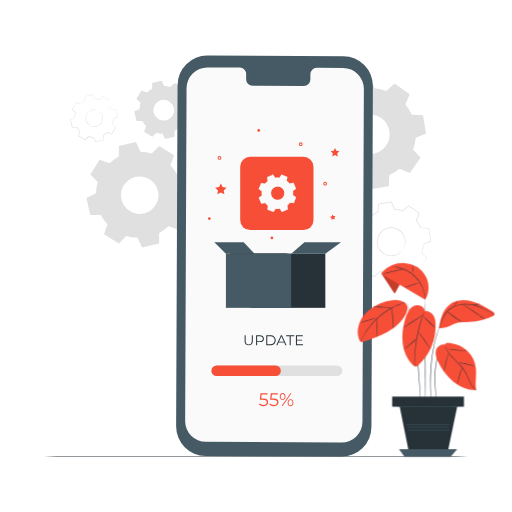
t = 0.00 s
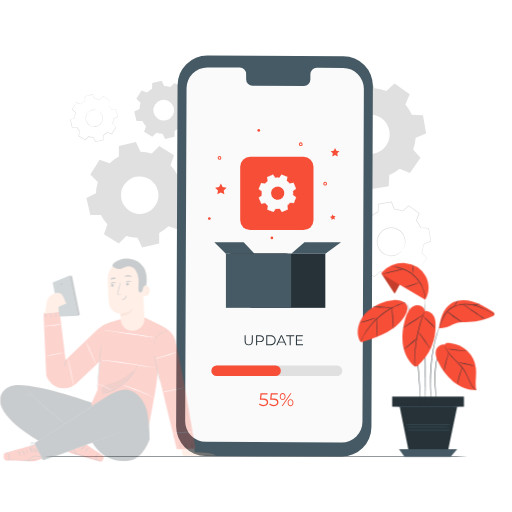
t = 0.35 s
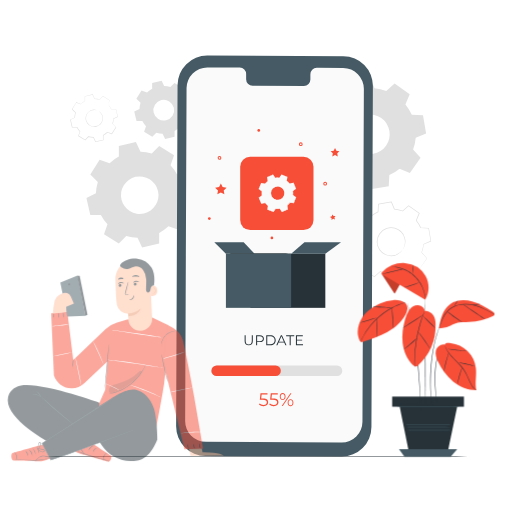
t = 0.70 s
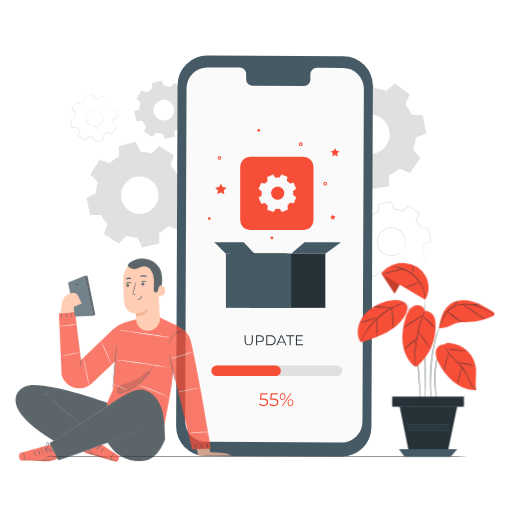
t = 1.05 s
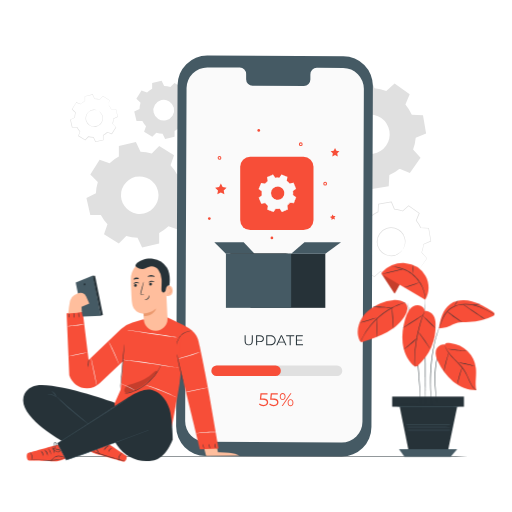
t = 1.40 s

The animated SVG that drew these frames (rendered in a browser with its animation timeline set to each time). Animation: 1 CSS @keyframes rule; one cycle of 1.40 s.

<svg class="animated" id="freepik_stories-app-installation" xmlns="http://www.w3.org/2000/svg" viewBox="0 0 500 500" version="1.1" xmlns:xlink="http://www.w3.org/1999/xlink" xmlns:svgjs="http://svgjs.com/svgjs"><style>svg#freepik_stories-app-installation:not(.animated) .animable {opacity: 0;}svg#freepik_stories-app-installation.animated #freepik--Character--inject-214 {animation: 1.4s 1 forwards linear slideLeft;animation-delay: 0s;}            @keyframes slideLeft {                0% {                    opacity: 0;                    transform: translateX(-30px);                }                100% {                    opacity: 1;                    transform: translateX(0);                }            }        </style><g id="freepik--background-complete--inject-214" class="animable" style="transform-origin: 244.755px 175.245px;"><path d="M402.47,259.82a31.2,31.2,0,0,1-7.05,4.44L395,272l-12.59,2.16-3-7.14a31.69,31.69,0,0,1-8.13-1.84l-5.74,5.16-10.43-7.38,3-7.14a30.85,30.85,0,0,1-4.44-7l-7.72-.41-2.15-12.59,7.13-3a31.3,31.3,0,0,1,1.85-8.13l-5.17-5.74L355,208.48l7.13,3a31.07,31.07,0,0,1,7.05-4.44l.41-7.72,12.6-2.15,2.95,7.13a31.3,31.3,0,0,1,8.13,1.85l5.74-5.17,10.44,7.39-3,7.13a31.42,31.42,0,0,1,4.44,7l7.71.41,2.16,12.6-7.14,2.95a31.69,31.69,0,0,1-1.84,8.13l5.16,5.74-7.38,10.43-7.14-2.95ZM393.16,244a13.71,13.71,0,1,0-19.11,3.27A13.7,13.7,0,0,0,393.16,244Z" style="fill: none; transform-origin: 382.28px 235.665px;" id="elxsmuecy8mse" class="animable"></path><path d="M393.16,244a10.16,10.16,0,0,1-2.18,2.6,13.82,13.82,0,0,1-14.86,2.23,14.08,14.08,0,0,1-5.7-4.73,14.13,14.13,0,0,1-2.53-7.77,14,14,0,0,1,9.63-13.61,14,14,0,0,1,8.17-.2,13.94,13.94,0,0,1,9.62,9.37,13.74,13.74,0,0,1-.42,9.19,10.36,10.36,0,0,1-1.73,2.92,31.35,31.35,0,0,0,1.45-3,13.7,13.7,0,0,0,.16-8.91,13.24,13.24,0,0,0-3.19-5.28,13.42,13.42,0,0,0-6.08-3.56,13.37,13.37,0,0,0-7.74.23,13.3,13.3,0,0,0-9.1,12.86,12.62,12.62,0,0,0,.66,3.94,12.41,12.41,0,0,0,1.7,3.44,13.51,13.51,0,0,0,5.37,4.55,13.37,13.37,0,0,0,6.05,1.25,13.66,13.66,0,0,0,8.34-3.12A33.2,33.2,0,0,0,393.16,244Z" style="fill: rgb(224, 224, 224); transform-origin: 381.896px 236.035px;" id="elbhyemkqjp4d" class="animable"></path><path d="M402.47,259.82a2.45,2.45,0,0,1,.46.16l1.36.53,5.37,2.15-.15,0,7.32-10.47v.25l-5.18-5.73-.1-.1.05-.13a31,31,0,0,0,1.8-8.07l0-.16.14-.06,7.13-3-.17.31c-.69-4-1.42-8.18-2.18-12.59l.29.25-7.72-.39h-.2l-.08-.18a31.18,31.18,0,0,0-4.4-7l-.13-.16.08-.19c.91-2.21,1.92-4.65,2.94-7.14l.12.42-10.44-7.37.46,0-5.74,5.16-.17.15-.21-.07a31.12,31.12,0,0,0-8-1.82l-.23,0-.09-.21c-.92-2.24-1.93-4.67-3-7.14l.43.24-12.6,2.16.32-.37c-.13,2.44-.27,5.07-.41,7.72v.24l-.21.09a31.15,31.15,0,0,0-7,4.38h0l-.4.06h-.05l-.06,0-.11,0-.22-.09-.45-.19-.9-.37-1.79-.74-3.55-1.48.47-.14-7.39,10.44,0-.49,5.16,5.75.16.17-.08.22a31.38,31.38,0,0,0-1.83,8l0,.23-.21.09-7.14,3,.23-.41q1.1,6.45,2.14,12.6L346,248l7.72.42h.21l.09.2a30.59,30.59,0,0,0,4.38,7l.13.16-.08.19c-1,2.44-2,4.81-3,7.12l-.11-.39,10.42,7.41-.38,0,5.76-5.15.12-.12.16.06a30.87,30.87,0,0,0,8.05,1.85l.16,0,.06.14c1.07,2.6,2,4.94,2.93,7.15l-.25-.14,12.6-2.1-.14.16c.18-3.08.33-5.6.46-7.71v-.08l.07,0a32.19,32.19,0,0,0,5.44-3.1l1.25-.92a3,3,0,0,1,.41-.3,2.52,2.52,0,0,1-.37.35c-.26.22-.66.56-1.22,1a30.1,30.1,0,0,1-5.4,3.23l.07-.11c-.1,2.11-.22,4.64-.36,7.72v.14l-.14,0-12.58,2.21-.19,0-.07-.17c-.92-2.21-1.89-4.54-3-7.13l.22.16a31.37,31.37,0,0,1-8.2-1.84l.28-.05-5.73,5.18-.18.16-.19-.14L355,263.19l-.21-.15.1-.24c.95-2.32,1.93-4.69,2.94-7.14l.06.35a31.49,31.49,0,0,1-4.5-7.12l.3.2-7.72-.4h-.28l-.05-.29q-1.07-6.13-2.17-12.59l-.05-.3.27-.11,7.14-3-.23.32a31.14,31.14,0,0,1,1.86-8.23l.07.39-5.17-5.74-.2-.23.18-.25,7.38-10.44.18-.26.29.12,3.55,1.48,1.79.74.9.37.45.19.22.09.12.05.05,0h.05l-.4.06h0a31.89,31.89,0,0,1,7.14-4.49l-.23.34c.14-2.65.28-5.28.41-7.72l0-.31.31,0,12.6-2.16.3-.05.12.29c1,2.46,2,4.9,2.95,7.14l-.32-.23a32.08,32.08,0,0,1,8.22,1.86l-.38.08,5.75-5.16.22-.19.24.17L409.66,208l.23.16-.11.26-3,7.13-.05-.35a31.64,31.64,0,0,1,4.47,7.14l-.27-.19,7.71.42.25,0,0,.24c.75,4.42,1.46,8.63,2.13,12.6l0,.22-.2.09-7.15,2.93.16-.21a32.12,32.12,0,0,1-1.88,8.18l-.05-.23,5.14,5.76.11.12-.1.13-7.44,10.39-.06.08-.09,0-5.27-2.25-1.35-.6Z" style="fill: rgb(224, 224, 224); transform-origin: 382.22px 235.53px;" id="eliiqblu456f" class="animable"></path><path d="M390.2,164.69a44,44,0,0,1-10,6.28l-.58,10.91-17.81,3.05-4.18-10.1a44.45,44.45,0,0,1-11.49-2.6l-8.12,7.3L323.3,169.09,327.48,159a44,44,0,0,1-6.27-10l-10.91-.58-3.05-17.81,10.09-4.17A44.54,44.54,0,0,1,320,115l-7.3-8.11L323.09,92.1l10.08,4.18a44.76,44.76,0,0,1,10-6.27l.58-10.91,17.82-3,4.17,10.1a44,44,0,0,1,11.49,2.6l8.12-7.3,14.75,10.44L395.89,102a44.28,44.28,0,0,1,6.28,10l10.91.58,3.05,17.81L406,134.51a44.36,44.36,0,0,1-2.6,11.49l7.3,8.12-10.44,14.75-10.09-4.18ZM377,142.36A19.39,19.39,0,1,0,350,147,19.4,19.4,0,0,0,377,142.36Z" style="fill: rgb(224, 224, 224); fill-rule: evenodd; transform-origin: 361.69px 130.515px;" id="elpbc17bcweim" class="animable"></path><path d="M166.5,161.41a41.91,41.91,0,0,1,6.46,9.07l10.32,0,3.84,16.65-9.3,4.48a41.52,41.52,0,0,1-1.84,11l7.33,7.27-9.06,14.48-9.74-3.4a41.67,41.67,0,0,1-9.07,6.46l0,10.33-16.64,3.83-4.49-9.3a41.59,41.59,0,0,1-11-1.84l-7.27,7.33-14.48-9.06,3.4-9.74a41.67,41.67,0,0,1-6.46-9.07l-10.32,0L84.4,193.24l9.3-4.49a42,42,0,0,1,1.84-11l-7.33-7.27L97.27,156l9.74,3.4a41.67,41.67,0,0,1,9.07-6.46l0-10.32,16.65-3.84,4.48,9.3a41.93,41.93,0,0,1,11,1.84l7.27-7.32,14.48,9-3.4,9.74ZM146.13,175A18.32,18.32,0,1,0,152,200.29,18.32,18.32,0,0,0,146.13,175Z" style="fill: rgb(224, 224, 224); fill-rule: evenodd; transform-origin: 135.76px 190.18px;" id="elxnclu1fjucj" class="animable"></path><path d="M176.56,91.41a23.54,23.54,0,0,1,3.57,5l5.72,0,2.12,9.22-5.15,2.48a23.16,23.16,0,0,1-1,6.08l4.05,4-5,8-5.39-1.88a23,23,0,0,1-5,3.57l0,5.72-9.22,2.12-2.48-5.14a23.53,23.53,0,0,1-6.08-1l-4,4.05-8-5,1.89-5.4a23.1,23.1,0,0,1-3.58-5l-5.71,0L131.1,109l5.15-2.48a23.11,23.11,0,0,1,1-6.08l-4.06-4,5-8,5.39,1.88a23.59,23.59,0,0,1,5-3.58l0-5.71,9.22-2.13L160.32,84a23.18,23.18,0,0,1,6.08,1l4-4.06,8,5-1.88,5.39ZM165.28,99a10.14,10.14,0,1,0,3.22,14A10.14,10.14,0,0,0,165.28,99Z" style="fill: rgb(224, 224, 224); fill-rule: evenodd; transform-origin: 159.535px 107.31px;" id="el82k7sr7wtzd" class="animable"></path><path d="M105.52,102.33a18.78,18.78,0,0,1,2.9,4.07l4.63,0,1.72,7.47-4.17,2a18.63,18.63,0,0,1-.82,4.93l3.28,3.26L109,130.54,104.63,129a19.13,19.13,0,0,1-4.07,2.9l0,4.63-7.47,1.72-2-4.17a19.06,19.06,0,0,1-4.93-.83l-3.26,3.29-6.49-4.06,1.52-4.37a19.08,19.08,0,0,1-2.89-4.07H70.41l-1.72-7.46,4.17-2a19,19,0,0,1,.83-4.93l-3.29-3.26,4.07-6.5,4.37,1.53a18.48,18.48,0,0,1,4.06-2.9V93.91l7.46-1.72,2,4.17a19,19,0,0,1,4.93.82l3.26-3.28,6.5,4.06-1.53,4.37Zm-9.13,6.11A8.22,8.22,0,1,0,99,119.77,8.23,8.23,0,0,0,96.39,108.44Z" style="fill: none; transform-origin: 91.73px 115.22px;" id="elngvsoekper8" class="animable"></path><path d="M96.39,108.44a3.12,3.12,0,0,1,.46.26,6.42,6.42,0,0,1,1.17,1,8.08,8.08,0,0,1,2.37,5,8.38,8.38,0,0,1-.51,3.85,8.47,8.47,0,0,1-2.64,3.58,8,8,0,0,1-2.11,1.21,7.89,7.89,0,0,1-2.47.58,8.54,8.54,0,0,1-5.13-1.26,8.42,8.42,0,0,1-3.37-4.06,8.28,8.28,0,0,1-.57-2.47,8.19,8.19,0,0,1,.17-2.43,8.4,8.4,0,0,1,2.07-3.94,8.3,8.3,0,0,1,8.75-2.2,6.64,6.64,0,0,1,1.37.64,2.73,2.73,0,0,1,.44.3c0,.06-.64-.36-1.87-.75a8.23,8.23,0,0,0-5.33.21,8.06,8.06,0,0,0-5,5.84,7.61,7.61,0,0,0-.14,2.29,7.75,7.75,0,0,0,.55,2.33,7.94,7.94,0,0,0,3.17,3.8,8.08,8.08,0,0,0,4.81,1.19,7.61,7.61,0,0,0,2.33-.53,7.34,7.34,0,0,0,2-1.13,8,8,0,0,0,3.08-7,8.17,8.17,0,0,0-2.14-4.88C97,108.85,96.35,108.49,96.39,108.44Z" style="fill: rgb(224, 224, 224); transform-origin: 91.9989px 115.53px;" id="el9y8q80w7j9f" class="animable"></path><path d="M105.52,102.33s0-.09.08-.28l.27-.83,1.1-3.29,0,.1-6.52-4,.17,0-3.25,3.3-.06.07-.09,0a18.81,18.81,0,0,0-4.89-.8h-.1l-.05-.1-2-4.16.2.1-7.46,1.74.16-.2c0,1.43,0,3,0,4.63v.13l-.11.06a18.87,18.87,0,0,0-4,2.87l-.1.1-.13,0-4.37-1.52.27-.09-4,6.5,0-.3,3.29,3.25.11.11,0,.14a18.37,18.37,0,0,0-.81,4.86v.16l-.14.06-4.17,2,.14-.29c.55,2.36,1.13,4.9,1.73,7.47l-.26-.2,4.63,0h.16l.08.14a18.13,18.13,0,0,0,2.85,4h0c0,.11,0-.27.06.26h0v.06l0,.06,0,.14-.09.28-.19.55-.39,1.09c-.25.73-.51,1.46-.76,2.18l-.11-.3,6.5,4.06-.32,0c1.1-1.11,2.19-2.2,3.26-3.29l.11-.11.15.05a18.45,18.45,0,0,0,4.86.81h.15l.07.14,2,4.17-.28-.13,7.46-1.72-.18.24c0-1.57,0-3.12,0-4.63v-.15l.12-.06a18.91,18.91,0,0,0,4-2.86l.1-.09.12.05,4.37,1.53-.25.09,4.07-6.49,0,.25-3.27-3.27-.09-.08,0-.11a18.91,18.91,0,0,0,.83-4.88v-.1l.1,0,4.18-2-.09.17c-.65-2.89-1.21-5.36-1.68-7.47l.11.09-4.63,0h0l0,0a19.87,19.87,0,0,0-2-3.15l-.6-.72-.19-.24a1.63,1.63,0,0,1,.23.21c.14.15.35.38.62.7a17.22,17.22,0,0,1,2.12,3.12l-.07,0,4.63,0h.09l0,.1c.5,2.1,1.08,4.57,1.76,7.45l0,.12-.11.06-4.16,2,.09-.14a19.21,19.21,0,0,1-.81,5l0-.19,3.29,3.26.12.11-.09.13-4,6.51-.09.15-.16-.06-4.37-1.52.22,0a18.9,18.9,0,0,1-4.11,2.94l.12-.21c0,1.52,0,3.06,0,4.64v.19l-.19,0-7.46,1.73-.19,0-.09-.17c-.66-1.38-1.33-2.76-2-4.17l.22.14a19.09,19.09,0,0,1-5-.83l.26-.07-3.26,3.29-.15.15-.17-.11-6.5-4.06-.18-.11.07-.2c.25-.72.51-1.45.76-2.18l.38-1.1.2-.54.09-.28.05-.14,0-.07,0,0v0h0c.11.53,0,.14,0,.26h0a18.86,18.86,0,0,1-2.93-4.12l.23.14H70.21l0-.2c-.59-2.57-1.17-5.1-1.72-7.47l0-.19.18-.09,4.18-2-.15.22a19.22,19.22,0,0,1,.84-5l.06.25c-1.13-1.14-2.26-2.25-3.28-3.27l-.13-.14.1-.16,4.07-6.49.1-.16.17.06,4.37,1.54-.23,0a19.33,19.33,0,0,1,4.12-2.92l-.11.19c0-1.62,0-3.2,0-4.63v-.16l.16,0L90.31,92l.15,0,.06.14c.7,1.46,1.38,2.87,2,4.18l-.15-.1a18.92,18.92,0,0,1,5,.85l-.16,0,3.28-3.27.07-.08.09.06,6.47,4.1.06,0,0,.06c-.51,1.39-.9,2.47-1.18,3.22l-.31.84A1.54,1.54,0,0,1,105.52,102.33Z" style="fill: rgb(224, 224, 224); transform-origin: 91.81px 115.39px;" id="elhxk05gpcui5" class="animable"></path></g><g id="freepik--Device--inject-214" class="animable" style="transform-origin: 268.07px 250.08px;"><path d="M333.66,445.87l-132.87-.61A28.94,28.94,0,0,1,172,416.19l1.4-333.08a28.94,28.94,0,0,1,29.08-28.82l132.86.61A28.94,28.94,0,0,1,364.14,84l-1.41,333.09A28.93,28.93,0,0,1,333.66,445.87Z" style="fill: rgb(69, 90, 100); transform-origin: 268.07px 250.08px;" id="el92lwb2s2ez" class="animable"></path><path d="M335.14,66.39l-25.76-.11a6.39,6.39,0,0,0-6.28,6.51l0,4.67A6.39,6.39,0,0,1,296.8,84l-50.21-.23a6.41,6.41,0,0,1-6.23-6.57l0-4.67a6.41,6.41,0,0,0-6.23-6.57l-9.06,0-22.54-.11A20.28,20.28,0,0,0,182.18,86l-1.37,325.11A20.26,20.26,0,0,0,201,431.44l132.6.61a20.26,20.26,0,0,0,20.36-20.18l1.38-325.12A20.29,20.29,0,0,0,335.14,66.39Z" style="fill: rgb(250, 250, 250); transform-origin: 268.075px 248.95px;" id="elxeygk7e4ai" class="animable"></path><rect x="234.57" y="153.15" width="71.57" height="71.57" rx="9.76" style="fill: rgb(247, 78, 56); transform-origin: 270.355px 188.935px;" id="elwwwmgspmuz" class="animable"></rect><polygon points="215.68 179.18 217.41 182.68 221.27 183.24 218.47 185.96 219.13 189.8 215.68 187.99 212.23 189.8 212.89 185.96 210.1 183.24 213.96 182.68 215.68 179.18" style="fill: rgb(247, 78, 56); transform-origin: 215.685px 184.49px;" id="eljajdxrszqme" class="animable"></polygon><polygon points="327.18 144.53 328.51 147.23 331.5 147.67 329.34 149.77 329.85 152.74 327.18 151.34 324.51 152.74 325.02 149.77 322.86 147.67 325.85 147.23 327.18 144.53" style="fill: rgb(247, 78, 56); transform-origin: 327.18px 148.635px;" id="el96lho469trc" class="animable"></polygon><polygon points="324.56 209.38 325.71 210.95 327.66 210.89 326.53 212.47 327.19 214.31 325.33 213.72 323.79 214.91 323.78 212.96 322.17 211.87 324.02 211.25 324.56 209.38" style="fill: rgb(247, 78, 56); transform-origin: 324.915px 212.145px;" id="eltunh2kn8fah" class="animable"></polygon><path d="M214.36,156a1.83,1.83,0,1,1,1.82-1.82A1.83,1.83,0,0,1,214.36,156Zm0-2.65a.83.83,0,1,0,.82.83A.83.83,0,0,0,214.36,153.32Z" style="fill: rgb(247, 78, 56); transform-origin: 214.35px 154.17px;" id="eli53pvidimai" class="animable"></path><path d="M317.54,181.2a1.83,1.83,0,1,1,1.82-1.82A1.83,1.83,0,0,1,317.54,181.2Zm0-2.65a.83.83,0,1,0,.82.83A.83.83,0,0,0,317.54,178.55Z" style="fill: rgb(247, 78, 56); transform-origin: 317.53px 179.37px;" id="eliaedkhpzlg" class="animable"></path><path d="M293.72,142.68a1.83,1.83,0,1,1,1.83-1.82A1.82,1.82,0,0,1,293.72,142.68Zm0-2.65a.83.83,0,1,0,.83.83A.83.83,0,0,0,293.72,140Z" style="fill: rgb(247, 78, 56); transform-origin: 293.72px 140.85px;" id="el85h8fk7ftqm" class="animable"></path><circle cx="204.43" cy="213.47" r="1.33" style="fill: rgb(247, 78, 56); transform-origin: 204.43px 213.47px;" id="elb34mlxc1du8" class="animable"></circle><path d="M266.87,232.39a1.33,1.33,0,1,1-1.33-1.33A1.32,1.32,0,0,1,266.87,232.39Z" style="fill: rgb(247, 78, 56); transform-origin: 265.54px 232.39px;" id="elpbdaq6666x" class="animable"></path><circle cx="252.69" cy="127.41" r="1.33" style="fill: rgb(247, 78, 56); transform-origin: 252.69px 127.41px;" id="elxk6zo1e0r1" class="animable"></circle><path d="M238.89,333v-5.62h1v5.58c0,2.32,1.09,3.39,3,3.39s3-1.07,3-3.39v-5.58h1V333c0,2.82-1.51,4.27-4,4.27S238.89,335.8,238.89,333Z" style="fill: rgb(38, 50, 56); transform-origin: 242.89px 332.325px;" id="elac8bikehtr" class="animable"></path><path d="M257.74,330.73c0,2.08-1.51,3.34-4,3.34H251.1v3.1h-1v-9.81h3.67C256.23,327.36,257.74,328.63,257.74,330.73Zm-1,0c0-1.57-1-2.47-3-2.47H251.1v4.9h2.61C255.67,333.16,256.71,332.27,256.71,330.73Z" style="fill: rgb(38, 50, 56); transform-origin: 253.92px 332.265px;" id="el8ow7vzig19" class="animable"></path><path d="M260,327.36h4c3.14,0,5.25,2,5.25,4.91s-2.11,4.9-5.25,4.9h-4Zm3.94,8.91c2.6,0,4.28-1.65,4.28-4a3.93,3.93,0,0,0-4.28-4H261v8Z" style="fill: rgb(38, 50, 56); transform-origin: 264.625px 332.265px;" id="elr8edtins80e" class="animable"></path><path d="M277.55,334.55h-5.46l-1.18,2.62h-1.08l4.49-9.81h1l4.48,9.81h-1.09Zm-.38-.84-2.35-5.27-2.35,5.27Z" style="fill: rgb(38, 50, 56); transform-origin: 274.815px 332.265px;" id="elyeffnip416" class="animable"></path><path d="M282.86,328.26h-3.45v-.9h7.93v.9h-3.45v8.91h-1Z" style="fill: rgb(38, 50, 56); transform-origin: 283.375px 332.265px;" id="elcant4le09q6" class="animable"></path><path d="M295.92,336.27v.9H289v-9.81h6.72v.9H290v3.49h5.07v.88H290v3.64Z" style="fill: rgb(38, 50, 56); transform-origin: 292.46px 332.265px;" id="elrjk2v2ofjy" class="animable"></path><path d="M280,176.4a15.09,15.09,0,0,1,2.88,2.82l3.68-.67,2.43,5.69-3,2.19a15.17,15.17,0,0,1,0,4l3.08,2.12-2.31,5.75-3.69-.6a15.2,15.2,0,0,1-2.83,2.89l.68,3.68-5.7,2.43-2.19-3a14.69,14.69,0,0,1-4,.05l-2.13,3.07-5.74-2.3.59-3.69a15.15,15.15,0,0,1-2.88-2.83l-3.68.67L252.78,193l3-2.19a15.17,15.17,0,0,1,0-4l-3.08-2.12,2.31-5.75,3.69.6a15.1,15.1,0,0,1,2.82-2.88l-.67-3.68,5.69-2.43,2.2,3a15.51,15.51,0,0,1,4-.05l2.13-3.07,5.74,2.3-.59,3.7Zm-6.4,6.16a6.64,6.64,0,1,0,3.69,8.63A6.64,6.64,0,0,0,273.64,182.56Z" style="fill: rgb(250, 250, 250); transform-origin: 270.885px 188.625px;" id="el41ywigg6yc6" class="animable"></path><path d="M273.64,182.56a4.89,4.89,0,0,1,1.47.73,6.6,6.6,0,0,1,2.58,3.63,6.74,6.74,0,0,1-1.45,6.34,6.56,6.56,0,0,1-1.5,1.26,6.43,6.43,0,0,1-1.88.8,6.79,6.79,0,0,1-7.49-3,6.81,6.81,0,0,1-1-3.83,6.82,6.82,0,0,1,1.08-3.42,6.69,6.69,0,0,1,6.63-3,5,5,0,0,1,1.57.49,13.8,13.8,0,0,0-1.59-.34,6.6,6.6,0,0,0-4.22.92,6.46,6.46,0,0,0-3.12,5.36,6.46,6.46,0,0,0,1,3.62,6.47,6.47,0,0,0,8.86,2.09A6.12,6.12,0,0,0,276,193a6.48,6.48,0,0,0,1.45-6,6.6,6.6,0,0,0-2.41-3.58A15.76,15.76,0,0,0,273.64,182.56Z" style="fill: rgb(250, 250, 250); transform-origin: 271.157px 188.767px;" id="eltz6jts4q99" class="animable"></path><path d="M280,176.4a.87.87,0,0,1,0-.24c0-.17.06-.4.1-.7.09-.64.23-1.56.41-2.76l0,.06-5.76-2.27.12,0-2.12,3.09,0,.05h-.07a15.48,15.48,0,0,0-4,.06h-.07l-.05-.06c-.68-.94-1.42-2-2.2-3l.17,0-5.69,2.44.09-.16.68,3.68,0,.09-.08.06a14.6,14.6,0,0,0-2.79,2.86l-.06.08-.1,0-3.69-.59.19-.1c-.73,1.8-1.51,3.75-2.3,5.74l-.07-.21,3.08,2.13.09.06v.11a14.78,14.78,0,0,0,0,4l0,.11-.09.07-3,2.19.06-.22c.77,1.8,1.6,3.73,2.43,5.69l-.21-.11,3.68-.68.12,0,.07.09a15,15,0,0,0,2.84,2.79h0c0,.08-.07-.18.08.19h0V201l0,.11,0,.24-.07.46-.15.93c-.1.61-.2,1.23-.29,1.84l-.12-.21,5.74,2.31-.22.07,2.12-3.08.07-.09h.11a14.8,14.8,0,0,0,4,0h.11l.06.09,2.19,3-.22-.06,5.7-2.42-.11.19c-.22-1.25-.44-2.48-.66-3.68l0-.11.08-.06a15.35,15.35,0,0,0,2.8-2.84l.06-.08h.09l3.7.6-.18.1,2.32-5.74.06.17L286,190.58l-.06-.05v-.08a15.22,15.22,0,0,0,0-4v-.07l.06,0,3-2.18,0,.13-2.4-5.7.09,0-3.68.65h0l0,0a15.12,15.12,0,0,0-2.07-2.21l-.57-.49-.19-.16.21.13c.13.1.33.25.59.47a15.29,15.29,0,0,1,2.13,2.18l-.06,0,3.67-.7h.07l0,.06,2.45,5.69,0,.08-.08.05-3,2.2.05-.12a15.29,15.29,0,0,1,.06,4.07l-.06-.12,3.08,2.11.1.07-.05.11c-.72,1.82-1.48,3.72-2.29,5.75l0,.11-.12,0-3.7-.58.16-.07a15.42,15.42,0,0,1-2.85,2.92l.06-.16c.22,1.2.45,2.43.68,3.67l0,.14-.12.06-5.69,2.43-.14.06-.08-.12c-.72-1-1.46-2-2.2-3l.18.08a15.54,15.54,0,0,1-4.09,0l.18-.08-2.12,3.08-.09.13-.14-.06-5.74-2.31-.14-.05,0-.15.3-1.84.14-.93.08-.46,0-.24v-.2h0c.15.36,0,.1.08.18h0a15.8,15.8,0,0,1-2.91-2.86l.18.07-3.68.67-.15,0-.06-.14-2.42-5.7-.06-.13.12-.09,3-2.19-.07.18a15.19,15.19,0,0,1,0-4.09l.07.17-3.07-2.13-.12-.08.06-.13c.8-2,1.58-3.94,2.31-5.74l0-.12.14,0,3.69.6-.16.06a15.2,15.2,0,0,1,2.86-2.91l-.06.15c-.23-1.28-.46-2.54-.67-3.68l0-.12.11,0,5.7-2.42.1,0,.06.09,2.19,3-.12-.05a15.37,15.37,0,0,1,4.06,0l-.1,0,2.14-3.07,0-.06.07,0,5.73,2.34.05,0v0c-.2,1.19-.36,2.1-.47,2.74-.06.3-.1.53-.13.7S280,176.39,280,176.4Z" style="fill: rgb(250, 250, 250); transform-origin: 270.955px 188.73px;" id="elojcrpedf81k" class="animable"></path><rect x="244.62" y="247.77" width="73.08" height="52.86" style="fill: rgb(38, 50, 56); transform-origin: 281.16px 274.2px;" id="elrp4phfd0ifc" class="animable"></rect><rect x="220.62" y="247.77" width="63.71" height="52.86" style="fill: rgb(69, 90, 100); transform-origin: 252.475px 274.2px;" id="elsfij855yhi" class="animable"></rect><polygon points="220.62 247.77 209.31 236.46 237.97 236.46 248.61 247.77 220.62 247.77" style="fill: rgb(69, 90, 100); transform-origin: 228.96px 242.115px;" id="elf41lq3boy8o" class="animable"></polygon><polygon points="284.32 247.77 297.33 236.46 333.02 236.46 317.7 247.77 284.32 247.77" style="fill: rgb(69, 90, 100); transform-origin: 308.67px 242.115px;" id="elikwjduzs7lm" class="animable"></polygon><path d="M284.32,247.77c0,.14-14.26.26-31.85.26s-31.85-.12-31.85-.26,14.25-.26,31.85-.26S284.32,247.62,284.32,247.77Z" style="fill: rgb(38, 50, 56); transform-origin: 252.47px 247.77px;" id="elfxb3jm0j91" class="animable"></path><rect x="206.45" y="356.88" width="127.79" height="10.4" rx="5.08" style="fill: rgb(224, 224, 224); transform-origin: 270.345px 362.08px;" id="elvkbj0apph2" class="animable"></rect><rect x="206.45" y="356.88" width="67.8" height="10.4" rx="5.08" style="fill: rgb(247, 78, 56); transform-origin: 240.35px 362.08px;" id="ell8pwf0ho5vs" class="animable"></rect><path d="M261.9,392.84c0,2.13-1.48,3.79-4.54,3.79a6.46,6.46,0,0,1-4.5-1.61l.63-1a5.43,5.43,0,0,0,3.85,1.45c2.13,0,3.25-1,3.25-2.56s-1-2.61-4.18-2.61h-2.67l.64-6.28h6.86v1.14h-5.73l-.43,4h1.61C260.47,389.13,261.9,390.62,261.9,392.84Z" style="fill: rgb(247, 78, 56); transform-origin: 257.38px 390.327px;" id="elffurxgxx5cd" class="animable"></path><path d="M271.94,392.84c0,2.13-1.48,3.79-4.54,3.79a6.46,6.46,0,0,1-4.5-1.61l.63-1a5.43,5.43,0,0,0,3.85,1.45c2.13,0,3.25-1,3.25-2.56s-1-2.61-4.18-2.61h-2.67l.64-6.28h6.86v1.14h-5.73l-.43,4h1.61C270.51,389.13,271.94,390.62,271.94,392.84Z" style="fill: rgb(247, 78, 56); transform-origin: 267.42px 390.327px;" id="eljdi8964h6ap" class="animable"></path><path d="M273.21,387.31c0-2,1.15-3.4,2.83-3.4s2.83,1.34,2.83,3.4-1.17,3.4-2.83,3.4S273.21,389.35,273.21,387.31Zm4.76,0c0-1.63-.77-2.6-1.93-2.6s-1.93,1-1.93,2.6.75,2.59,1.93,2.59S278,388.94,278,387.31Zm5.66-3.31h1.05l-8.55,12.53h-1.06Zm-2.74,9.22c0-2,1.16-3.41,2.83-3.41s2.82,1.37,2.82,3.41-1.14,3.4-2.82,3.4S280.89,395.26,280.89,393.22Zm4.76,0c0-1.62-.75-2.6-1.93-2.6s-1.94,1-1.94,2.6.77,2.59,1.94,2.59S285.65,394.83,285.65,393.22Z" style="fill: rgb(247, 78, 56); transform-origin: 279.875px 390.265px;" id="ely498e7xpcmn" class="animable"></path></g><g id="freepik--Floor--inject-214" class="animable" style="transform-origin: 250px 445.58px;"><path d="M485.2,445.58c0,.14-105.31.26-235.19.26s-235.21-.12-235.21-.26,105.29-.26,235.21-.26S485.2,445.43,485.2,445.58Z" style="fill: rgb(38, 50, 56); transform-origin: 250px 445.58px;" id="elnyvb8t3jix" class="animable"></path></g><g id="freepik--Character--inject-214" class="animable animator-active" style="transform-origin: 128.015px 351.683px;"><path d="M198.36,434.16l2.88,11,32.19-.29s-4.41-3.33-20.58-3.09l-1.57-7.62Z" style="fill: rgb(255, 190, 157); transform-origin: 215.895px 439.66px;" id="eludyskz48y6m" class="animable"></path><path d="M163.27,309.9l-24.15,2.28L129.31,315a26.6,26.6,0,0,0-11.17,6.41L86.53,351.69l-5.77-47.13L65,305.94l2.64,60.66a18.06,18.06,0,0,0,17.21,12.58A18.66,18.66,0,0,0,97.53,374L120,352.79l-2.23,27.92-7.74,17.35,55.25,31.2s6.49-32.12,10-54.34c2.82-18,4.25-57.13,4.25-57.13Z" style="fill: rgb(247, 78, 56); transform-origin: 122.265px 366.91px;" id="el2jti395t5yr" class="animable"></path><path d="M178.11,317.23s12.21,4.53,15.17,14.1c2.62,8.48,11.36,56.2,11.36,56.2L213.31,438l-18.16.69-20.91-86.06Z" style="fill: rgb(247, 78, 56); transform-origin: 193.775px 377.96px;" id="ele05h2demeh4" class="animable"></path><path d="M117.35,379.47c-.15,0,.66-9.68,1.8-21.59s2.19-21.55,2.33-21.54-.67,9.68-1.81,21.59S117.49,379.49,117.35,379.47Z" style="fill: rgb(38, 50, 56); transform-origin: 119.414px 357.905px;" id="el6ttul3ztcul" class="animable"></path><path d="M157.56,355.74a1.87,1.87,0,0,1-.16.47l-.55,1.31a20.88,20.88,0,0,1-1,2c-.42.78-.85,1.69-1.46,2.62-.29.47-.6,1-.91,1.48s-.71,1-1.08,1.55c-.73,1.08-1.63,2.15-2.56,3.29A49.05,49.05,0,0,1,135,380.31c-1.32.65-2.56,1.29-3.78,1.75-.61.24-1.18.5-1.75.7l-1.66.55c-1,.38-2,.6-2.87.83a19.72,19.72,0,0,1-2.21.48l-1.4.24a1.72,1.72,0,0,1-.5.05,1.71,1.71,0,0,1,.48-.15l1.38-.33c.6-.13,1.34-.31,2.17-.57s1.81-.49,2.84-.89l1.62-.59c.57-.2,1.13-.47,1.73-.72,1.21-.48,2.43-1.12,3.73-1.77a54.93,54.93,0,0,0,7.91-5.17,56.46,56.46,0,0,0,6.83-6.53c.92-1.12,1.83-2.17,2.57-3.24.37-.52.76-1,1.09-1.51l.94-1.46c.62-.91,1.07-1.8,1.51-2.56a22,22,0,0,0,1-2l.64-1.27C157.46,355.88,157.54,355.73,157.56,355.74Z" style="fill: rgb(38, 50, 56); transform-origin: 139.195px 370.326px;" id="elbp8447zaznt" class="animable"></path><g id="eloklu7qfcn9"><g style="opacity: 0.2; transform-origin: 137.349px 373.241px;" class="animable"><path d="M123.76,384.37a3.71,3.71,0,0,1-2.23-4.44,6.37,6.37,0,0,1,3.6-3.92,25.69,25.69,0,0,1,5.26-1.56,44.14,44.14,0,0,0,20.54-11.53c.53-.52,1.27-1.09,1.92-.74.87.48.32,1.8-.32,2.56a66.37,66.37,0,0,1-29.33,19.67" id="eljj9f9r77it" class="animable" style="transform-origin: 137.349px 373.241px;"></path></g></g><path d="M178.92,373a4.81,4.81,0,0,1-.37-1c-.2-.67-.48-1.65-.8-2.86-.66-2.41-1.5-5.77-2.33-9.49s-1.52-7.12-2-9.58c-.22-1.24-.39-2.23-.49-2.93a4,4,0,0,1-.1-1.08,4.53,4.53,0,0,1,.3,1c.18.8.4,1.76.66,2.89.56,2.57,1.29,5.88,2.1,9.54s1.6,7,2.18,9.52c.26,1.14.47,2.1.65,2.9A4.18,4.18,0,0,1,178.92,373Z" style="fill: rgb(38, 50, 56); transform-origin: 175.873px 359.53px;" id="el2mgepmcbtt2" class="animable"></path><path d="M67.76,310.47a5.9,5.9,0,0,1-.46-2.38,5.7,5.7,0,0,1,.06-2.43,5.9,5.9,0,0,1,.46,2.38A5.7,5.7,0,0,1,67.76,310.47Z" style="fill: rgb(38, 50, 56); transform-origin: 67.56px 308.065px;" id="elqzrghfi5cpd" class="animable"></path><path d="M72.38,310.61a6.67,6.67,0,0,1-.39-2.53,6.56,6.56,0,0,1,.13-2.56,6.24,6.24,0,0,1,.39,2.53A6.14,6.14,0,0,1,72.38,310.61Z" style="fill: rgb(38, 50, 56); transform-origin: 72.2541px 308.065px;" id="elezou8i7cn0w" class="animable"></path><path d="M77,310.32a7.86,7.86,0,0,1-.42-2.82,8.09,8.09,0,0,1,.1-2.86,8.22,8.22,0,0,1,.42,2.83A8,8,0,0,1,77,310.32Z" style="fill: rgb(38, 50, 56); transform-origin: 76.8403px 307.48px;" id="elyvj3ohlqdda" class="animable"></path><path d="M85.86,358.93a16.32,16.32,0,0,1,.17-4.17,16.87,16.87,0,0,1,.68-4.12,16.32,16.32,0,0,1-.17,4.17A16.87,16.87,0,0,1,85.86,358.93Z" style="fill: rgb(38, 50, 56); transform-origin: 86.285px 354.785px;" id="elta3bukaihgq" class="animable"></path><path d="M198.14,433.46a6.9,6.9,0,0,1,.7,2.53,7,7,0,0,1,.19,2.62,12.84,12.84,0,0,1-.89-5.15Z" style="fill: rgb(38, 50, 56); transform-origin: 198.605px 436.035px;" id="el5sr1xsorts2" class="animable"></path><path d="M204.11,433.45a5.69,5.69,0,0,1,.64,2.3,5.36,5.36,0,0,1,.13,2.38,5.69,5.69,0,0,1-.64-2.3A5.54,5.54,0,0,1,204.11,433.45Z" style="fill: rgb(38, 50, 56); transform-origin: 204.497px 435.79px;" id="eliiyttk6mer" class="animable"></path><path d="M209.77,432.88a8.74,8.74,0,0,1,.6,2.59,8.29,8.29,0,0,1,.28,2.65,6.15,6.15,0,0,1-.8-2.56A6,6,0,0,1,209.77,432.88Z" style="fill: rgb(38, 50, 56); transform-origin: 210.159px 435.5px;" id="elxh9ltqxbp6o" class="animable"></path><path d="M187.91,323.11c0,.1-1.27,0-3.24.43a15.09,15.09,0,0,0-11.25,9.83c-.67,1.89-.77,3.16-.87,3.14a2.65,2.65,0,0,1,0-.89,12.8,12.8,0,0,1,.5-2.37,14.51,14.51,0,0,1,11.54-10.07A12.91,12.91,0,0,1,187,323,2.74,2.74,0,0,1,187.91,323.11Z" style="fill: rgb(38, 50, 56); transform-origin: 180.211px 329.754px;" id="elwrunbq966x" class="animable"></path><path d="M195.38,343.64a19.29,19.29,0,0,1-3,1.28c-1.88.71-4.52,1.64-7.46,2.55s-5.64,1.66-7.6,2.15a17.92,17.92,0,0,1-3.2.66,22.88,22.88,0,0,1,3.11-1l7.53-2.28,7.5-2.41A22.61,22.61,0,0,1,195.38,343.64Z" style="fill: rgb(250, 250, 250); transform-origin: 184.75px 346.96px;" id="elhs39xmj5sns" class="animable"></path><path d="M203.08,378.45a20.59,20.59,0,0,1-3.13.85c-1.95.46-4.65,1.06-7.63,1.69s-5.7,1.17-7.67,1.54a20.23,20.23,0,0,1-3.2.48,20.61,20.61,0,0,1,3.12-.84c2-.46,4.65-1.06,7.64-1.69s5.7-1.18,7.66-1.54A19.72,19.72,0,0,1,203.08,378.45Z" style="fill: rgb(250, 250, 250); transform-origin: 192.265px 380.73px;" id="ell92ex51d9k" class="animable"></path><path d="M211.81,422a17.94,17.94,0,0,1-3,.15c-1.85.05-4.41.13-7.22.29s-5.37.38-7.21.55a21,21,0,0,1-3,.19,15.19,15.19,0,0,1,3-.56c1.83-.26,4.39-.53,7.22-.7s5.39-.18,7.25-.13A14.88,14.88,0,0,1,211.81,422Z" style="fill: rgb(250, 250, 250); transform-origin: 201.595px 422.472px;" id="elyp0bc40ih" class="animable"></path><path d="M131.66,381.06a10.76,10.76,0,0,1-2.07-.89l-4.9-2.34-4.91-2.31a12,12,0,0,1-2-1,8.88,8.88,0,0,1,2.15.71c1.29.51,3.06,1.27,5,2.18s3.62,1.8,4.84,2.49A9,9,0,0,1,131.66,381.06Z" style="fill: rgb(250, 250, 250); transform-origin: 124.72px 377.79px;" id="eltmooqt933d8" class="animable"></path><path d="M171.91,387.89a5.87,5.87,0,0,1-1.18-.45l-3.15-1.37c-2.65-1.16-6.33-2.74-10.43-4.38s-7.86-3-10.58-4l-3.22-1.18a6.22,6.22,0,0,1-1.17-.49,5.05,5.05,0,0,1,1.23.3c.78.22,1.9.57,3.28,1,2.76.9,6.54,2.24,10.65,3.88s7.78,3.28,10.39,4.53c1.31.63,2.37,1.15,3.08,1.52A5.75,5.75,0,0,1,171.91,387.89Z" style="fill: rgb(250, 250, 250); transform-origin: 157.045px 381.955px;" id="el1iikq2gef71" class="animable"></path><path d="M175,359.47a2.16,2.16,0,0,1-.56-.05l-1.6-.24-5.86-.95c-5-.8-11.79-1.9-19.36-3s-14.44-2-19.42-2.69l-5.88-.78-1.6-.23a2.19,2.19,0,0,1-.56-.12,3.52,3.52,0,0,1,.57,0l1.61.14c1.4.12,3.42.33,5.91.61,5,.56,11.86,1.43,19.44,2.54s14.41,2.27,19.35,3.17c2.47.45,4.46.83,5.84,1.11l1.58.34A1.92,1.92,0,0,1,175,359.47Z" style="fill: rgb(250, 250, 250); transform-origin: 147.58px 355.435px;" id="el392xi44dmbo" class="animable"></path><path d="M172.78,329.46c0,.14-10.84-1.36-24.17-3.35s-24.11-3.72-24.09-3.86,10.84,1.36,24.17,3.35S172.8,329.32,172.78,329.46Z" style="fill: rgb(250, 250, 250); transform-origin: 148.65px 325.855px;" id="el7063mykol8" class="animable"></path><path d="M116.1,355.71a26.63,26.63,0,0,1-1.54-3.25l-3.51-7.92c-1.38-3-2.62-5.73-3.6-7.88a27.47,27.47,0,0,1-1.41-3.3,3.14,3.14,0,0,1,.52.82c.3.54.72,1.33,1.23,2.32,1,2,2.34,4.74,3.73,7.83s2.57,5.92,3.38,8c.41,1,.72,1.87.93,2.46A3.8,3.8,0,0,1,116.1,355.71Z" style="fill: rgb(250, 250, 250); transform-origin: 111.07px 344.535px;" id="els47mcrd413p" class="animable"></path><path d="M94.56,376.79c-.14,0-1.52-6-3.08-13.49s-2.71-13.56-2.57-13.59,1.52,6,3.08,13.48S94.7,376.76,94.56,376.79Z" style="fill: rgb(250, 250, 250); transform-origin: 91.735px 363.25px;" id="eli3eu2vxlqg" class="animable"></path><path d="M85.65,344a88.29,88.29,0,0,1-9.37,2.27A89.31,89.31,0,0,1,66.8,348a89.67,89.67,0,0,1,9.37-2.28A90.67,90.67,0,0,1,85.65,344Z" style="fill: rgb(250, 250, 250); transform-origin: 76.225px 346px;" id="el2aokq6yc6zj" class="animable"></path><path d="M82.52,316.63a11.58,11.58,0,0,1-2.47.54c-1.53.26-3.66.57-6,.84s-4.5.44-6.06.53a11.84,11.84,0,0,1-2.52,0,13,13,0,0,1,2.49-.39l6-.69,6-.68A13,13,0,0,1,82.52,316.63Z" style="fill: rgb(250, 250, 250); transform-origin: 73.995px 317.613px;" id="elpjz0s28hu1" class="animable"></path><path d="M90.65,269.13c.28.56,7.79,39.16,7.79,39.16l-17.7.83-6.86-33.19Z" style="fill: rgb(69, 90, 100); transform-origin: 86.16px 289.125px;" id="elzf82i690px" class="animable"></path><polygon points="98.44 308.29 100.47 307.44 92.81 269.39 90.41 269.23 98.44 308.29" style="fill: rgb(38, 50, 56); transform-origin: 95.44px 288.76px;" id="elj3llfwhekdr" class="animable"></polygon><path d="M83.53,277.57a.92.92,0,1,1-1-.8A.92.92,0,0,1,83.53,277.57Z" style="fill: rgb(38, 50, 56); transform-origin: 82.6173px 277.686px;" id="elll0iyoootji" class="animable"></path><path d="M79.88,304.66l-.27-5.05,7.57-3.12-3-7a6.11,6.11,0,0,0-8.5-2.91l-3,1.65a8.66,8.66,0,0,0-4.31,5.59,110,110,0,0,0-1.75,12.35" style="fill: rgb(255, 190, 157); transform-origin: 76.9px 296.007px;" id="el9596yfsg2oi" class="animable"></path><path d="M59.63,433.35s-31.12,8.61-32.37,9c-1.87.66-1.56,7.53,1.36,7.42,1.38-.05,23.9.84,26.75.66s11.43-3.56,11.43-3.56Z" style="fill: rgb(247, 78, 56); transform-origin: 46.4444px 441.902px;" id="elb0lpud9jlmc" class="animable"></path><path d="M46.67,445.22a31.24,31.24,0,0,0-1.37-3.34A29,29,0,0,0,43.1,439a6.9,6.9,0,0,1,3.57,6.2Z" style="fill: rgb(38, 50, 56); transform-origin: 44.8859px 442.11px;" id="el99o3sndlwho" class="animable"></path><path d="M49.91,443.75c-.15,0-.47-1.44-1.3-3.07s-1.8-2.76-1.69-2.87a7.82,7.82,0,0,1,3,5.94Z" style="fill: rgb(38, 50, 56); transform-origin: 48.4157px 440.78px;" id="el1fq5tbvmeiv" class="animable"></path><path d="M53,442.94a19.7,19.7,0,0,0-.72-3.29,20.26,20.26,0,0,0-1.7-2.91,5.84,5.84,0,0,1,2.42,6.2Z" style="fill: rgb(38, 50, 56); transform-origin: 51.8697px 439.84px;" id="elm6t7eufsqsc" class="animable"></path><path d="M52.4,438.92a5.68,5.68,0,0,1-.33-2.32,10.75,10.75,0,0,1,.31-2.54,11,11,0,0,1,.47-1.44,1.7,1.7,0,0,1,.49-.76.83.83,0,0,1,1.07.05,1.37,1.37,0,0,1,.42.88,5.77,5.77,0,0,1,0,.82,7.45,7.45,0,0,1-.19,1.53,9.06,9.06,0,0,1-1,2.37,6.29,6.29,0,0,1-1.4,1.88c-.07-.05.45-.78,1.07-2.05a9.84,9.84,0,0,0,.82-2.31,7.27,7.27,0,0,0,.15-1.42c0-.48,0-1.08-.29-1.31a.3.3,0,0,0-.41,0,1.29,1.29,0,0,0-.34.54,11.85,11.85,0,0,0-.47,1.38,11.41,11.41,0,0,0-.41,2.43C52.35,438,52.49,438.9,52.4,438.92Z" style="fill: rgb(38, 50, 56); transform-origin: 53.451px 435.539px;" id="elgob52cvnikg" class="animable"></path><path d="M52.44,438.6a4.4,4.4,0,0,1,2-.32,8.9,8.9,0,0,1,2.21.27,4.83,4.83,0,0,1,1.27.47,1.31,1.31,0,0,1,.7,1.42,1.55,1.55,0,0,1-1.12,1.11,2.76,2.76,0,0,1-1.4,0,6.65,6.65,0,0,1-3.46-2.41,12.91,12.91,0,0,1,1.65,1.12,5.69,5.69,0,0,0,1.91.83,2.52,2.52,0,0,0,1.16,0,1,1,0,0,0,.75-.74.8.8,0,0,0-.46-.87,4.82,4.82,0,0,0-1.13-.44,10.87,10.87,0,0,0-2.09-.37C53.22,438.56,52.45,438.68,52.44,438.6Z" style="fill: rgb(38, 50, 56); transform-origin: 55.5419px 439.954px;" id="el0rtfnbmcys8k" class="animable"></path><path d="M41.89,445.56a18.12,18.12,0,0,0-.62-2.81,17.09,17.09,0,0,0-1.52-2.44,4.49,4.49,0,0,1,2.14,5.25Z" style="fill: rgb(38, 50, 56); transform-origin: 40.9178px 442.935px;" id="eltr0jnpj4f7" class="animable"></path><path d="M63.6,447a6.64,6.64,0,0,1-1.21.57,27.5,27.5,0,0,1-3.46,1.07,49.31,49.31,0,0,1-11.88,1.13c-4.66-.05-8.86-.27-11.91-.39l-3.61-.19a6.51,6.51,0,0,1-1.32-.14,5.85,5.85,0,0,1,1.33-.06l3.61,0,11.9.24a55.51,55.51,0,0,0,11.8-1C61.82,447.66,63.56,446.9,63.6,447Z" style="fill: rgb(38, 50, 56); transform-origin: 46.905px 448.389px;" id="elowhsifunyn" class="animable"></path><path d="M64.52,447.7c0,.07-.9-.42-2.33-1.05a10.84,10.84,0,0,0-5.89-1,9.32,9.32,0,0,0-5.09,3,19,19,0,0,1-1.79,1.84,9.38,9.38,0,0,1,1.52-2.09A12.61,12.61,0,0,1,53,446.51a7.4,7.4,0,0,1,3.22-1.36,10.36,10.36,0,0,1,6.12,1.16A8.33,8.33,0,0,1,64.52,447.7Z" style="fill: rgb(38, 50, 56); transform-origin: 56.97px 447.784px;" id="elcrbfuau0jro" class="animable"></path><path d="M92.66,424.76s29.44,19.28,30.5,20.08c1.58,1.19-.23,6.9-3,5.91-1.3-.47-26-7.34-28.67-8.37s-9.8-6.87-9.8-6.87Z" style="fill: rgb(247, 78, 56); transform-origin: 102.719px 437.812px;" id="eliwovo61wo9l" class="animable"></path><path d="M101.4,440a6.93,6.93,0,0,1,5.29-4.83,29.21,29.21,0,0,0-3,2.06A28.47,28.47,0,0,0,101.4,440Z" style="fill: rgb(38, 50, 56); transform-origin: 104.045px 437.585px;" id="elf6l9pkrqty" class="animable"></path><path d="M98.76,437.62a5.79,5.79,0,0,1,1.79-2.9,6,6,0,0,1,2.86-1.85c.08.14-1.21.91-2.48,2.22S98.89,437.69,98.76,437.62Z" style="fill: rgb(38, 50, 56); transform-origin: 101.087px 435.246px;" id="elozexde0fw9m" class="animable"></path><path d="M96.11,435.92a5.82,5.82,0,0,1,4.19-5.17A20.8,20.8,0,0,0,97.8,433,20.87,20.87,0,0,0,96.11,435.92Z" style="fill: rgb(38, 50, 56); transform-origin: 98.205px 433.335px;" id="el3my45usqodp" class="animable"></path><path d="M97.85,432.26c-.07,0,.33-.84.67-2.21a12.31,12.31,0,0,0,.35-2.44,11.92,11.92,0,0,0,0-1.45,1.23,1.23,0,0,0-.16-.62.3.3,0,0,0-.4-.09c-.34.13-.51.71-.67,1.16a7.12,7.12,0,0,0-.29,1.4,10.18,10.18,0,0,0,.08,2.45c.2,1.4.48,2.25.4,2.27a6.11,6.11,0,0,1-.77-2.21,9.57,9.57,0,0,1-.19-2.56,7.81,7.81,0,0,1,.28-1.51c.08-.25.18-.5.29-.77a1.41,1.41,0,0,1,.66-.71.84.84,0,0,1,1,.28,1.69,1.69,0,0,1,.24.87,9.64,9.64,0,0,1,0,1.52,10.4,10.4,0,0,1-.47,2.51A5.46,5.46,0,0,1,97.85,432.26Z" style="fill: rgb(38, 50, 56); transform-origin: 98.1113px 428.818px;" id="ely0rfjf19k9" class="animable"></path><path d="M97.91,431.94c0,.08-.73-.27-1.91-.56a11,11,0,0,0-2.11-.29,4.87,4.87,0,0,0-1.21.08.8.8,0,0,0-.7.69,1.05,1.05,0,0,0,.49.93,2.52,2.52,0,0,0,1.1.37,5.44,5.44,0,0,0,2.07-.21,13.6,13.6,0,0,1,1.92-.57,5.35,5.35,0,0,1-1.81.92,5.22,5.22,0,0,1-2.23.33,2.76,2.76,0,0,1-1.33-.42,1.54,1.54,0,0,1-.73-1.39,1.32,1.32,0,0,1,1.1-1.15,5.24,5.24,0,0,1,1.35-.06,9.06,9.06,0,0,1,2.19.42A4.44,4.44,0,0,1,97.91,431.94Z" style="fill: rgb(38, 50, 56); transform-origin: 94.684px 432.117px;" id="elbyj1gpk1kv4" class="animable"></path><path d="M116.43,449.68s-.5-.3-.72-1.15a4.29,4.29,0,0,1,.55-3.19,12.93,12.93,0,0,1,1-1.47,5.49,5.49,0,0,1,1-1.07,1.74,1.74,0,0,1,.94-.4c.25,0,.38.05.37.08a2.75,2.75,0,0,0-1.07.6,7,7,0,0,0-.85,1.07c-.3.44-.63.92-.92,1.44a4.56,4.56,0,0,0-.64,2.87A12.62,12.62,0,0,0,116.43,449.68Z" style="fill: rgb(38, 50, 56); transform-origin: 117.59px 446.04px;" id="elh2p8ar75tpj" class="animable"></path><path d="M105.86,441.78a4.46,4.46,0,0,1,3.62-4.35c.06.15-1.18.63-2.19,1.86A16.43,16.43,0,0,0,105.86,441.78Z" style="fill: rgb(38, 50, 56); transform-origin: 107.671px 439.605px;" id="elykj8xwiieis" class="animable"></path><path d="M84.73,436.55a9.8,9.8,0,0,1,1.3.89,35.65,35.65,0,0,0,3.63,2.22,47.35,47.35,0,0,0,5.76,2.57c2.23.83,4.73,1.62,7.38,2.38,5.3,1.53,10.09,2.92,13.55,4l4.09,1.26a8.3,8.3,0,0,1,1.48.53,10,10,0,0,1-1.53-.34l-4.14-1.09c-3.49-.95-8.29-2.29-13.6-3.82-2.65-.76-5.16-1.57-7.4-2.43A44.61,44.61,0,0,1,89.48,440a28.07,28.07,0,0,1-3.57-2.39A7.76,7.76,0,0,1,84.73,436.55Z" style="fill: rgb(38, 50, 56); transform-origin: 103.325px 443.475px;" id="el7xpuzf3ddxv" class="animable"></path><path d="M83.64,437a8.36,8.36,0,0,1,2.5-.67,10.33,10.33,0,0,1,6.19.76A7.39,7.39,0,0,1,95,439.31a12.11,12.11,0,0,1,1.38,2.47,9.4,9.4,0,0,1,.82,2.45A20.77,20.77,0,0,1,96,441.94a9.24,9.24,0,0,0-3.93-4.43,10.79,10.79,0,0,0-5.91-.86C84.62,436.81,83.66,437,83.64,437Z" style="fill: rgb(38, 50, 56); transform-origin: 90.42px 440.192px;" id="elyls3n0s3ysb" class="animable"></path><path d="M161.66,272l1.92,38.89A11.58,11.58,0,0,1,152,323.06h0a11.58,11.58,0,0,1-11.57-11c-.14-2.93-.26-5.37-.3-5.67,0,0-9.94-.45-11.14-10.21-.58-4.72-1-14.53-1.25-23.42A18.33,18.33,0,0,1,144.07,254l.94-.1C155.25,253.37,161.42,261.77,161.66,272Z" style="fill: rgb(255, 190, 157); transform-origin: 145.664px 288.468px;" id="el02ylvtwdsh6b" class="animable"></path><path d="M140.11,306.23a22.88,22.88,0,0,0,12.35-5s-2.24,7.37-12.09,7.56Z" style="fill: rgb(235, 153, 110); transform-origin: 146.285px 305.01px;" id="el8iko3zu2qak" class="animable"></path><path d="M130.86,278.85a1.41,1.41,0,0,0,1.5,1.26,1.34,1.34,0,0,0,1.3-1.42,1.39,1.39,0,0,0-1.5-1.26A1.35,1.35,0,0,0,130.86,278.85Z" style="fill: rgb(38, 50, 56); transform-origin: 132.26px 278.769px;" id="elpadf12u91fo" class="animable"></path><path d="M130.38,277.31c.2.16,1.17-.74,2.67-.9s2.69.47,2.83.27-.14-.4-.66-.7a4,4,0,0,0-2.29-.44,3.71,3.71,0,0,0-2.1.95C130.41,276.89,130.29,277.24,130.38,277.31Z" style="fill: rgb(38, 50, 56); transform-origin: 133.134px 276.423px;" id="elq0vdozwoham" class="animable"></path><path d="M145.61,277.58a1.41,1.41,0,0,0,1.51,1.26,1.35,1.35,0,0,0,1.3-1.42,1.4,1.4,0,0,0-1.5-1.26A1.35,1.35,0,0,0,145.61,277.58Z" style="fill: rgb(38, 50, 56); transform-origin: 147.015px 277.5px;" id="elexsaz16a7gq" class="animable"></path><path d="M145.18,276c.2.16,1.17-.74,2.67-.9s2.69.47,2.83.27-.14-.4-.66-.7a4,4,0,0,0-2.29-.44,3.71,3.71,0,0,0-2.1.95C145.21,275.54,145.09,275.89,145.18,276Z" style="fill: rgb(38, 50, 56); transform-origin: 147.934px 275.113px;" id="eljcpio48tfob" class="animable"></path><path d="M141,287.7a10.61,10.61,0,0,0-2.49-.17c-.39,0-.76,0-.85-.28a2,2,0,0,1,.13-1.17c.26-1,.53-2,.81-3.05,1.12-4.33,1.88-7.88,1.71-7.92s-1.23,3.43-2.34,7.77c-.27,1.06-.52,2.08-.77,3.06a2.25,2.25,0,0,0,0,1.52,1,1,0,0,0,.69.5,3,3,0,0,0,.67,0A9.27,9.27,0,0,0,141,287.7Z" style="fill: rgb(38, 50, 56); transform-origin: 139.034px 281.544px;" id="elqmjdlhfj7p" class="animable"></path><path d="M145.5,288.26c-.25,0-.07,1.64-1.34,2.95s-3,1.33-3,1.55.42.28,1.15.22a4.09,4.09,0,0,0,2.53-1.21,3.6,3.6,0,0,0,1-2.46C145.83,288.62,145.61,288.23,145.5,288.26Z" style="fill: rgb(38, 50, 56); transform-origin: 143.5px 290.63px;" id="elgpbw16w6wzj" class="animable"></path><path d="M144.15,270.12c.19.39,1.67,0,3.45.05s3.27.34,3.46-.05c.09-.19-.2-.55-.82-.88a6,6,0,0,0-5.27,0C144.35,269.57,144.06,269.93,144.15,270.12Z" style="fill: rgb(38, 50, 56); transform-origin: 147.605px 269.475px;" id="elkiqtijpcz9o" class="animable"></path><path d="M130.46,272.9c.3.31,1.29-.16,2.54-.31s2.32,0,2.52-.41c.09-.18-.11-.51-.61-.78a3.56,3.56,0,0,0-2.13-.33,3.49,3.49,0,0,0-1.95.91C130.43,272.38,130.32,272.75,130.46,272.9Z" style="fill: rgb(38, 50, 56); transform-origin: 132.971px 272.016px;" id="elqctxt0wbvs" class="animable"></path><path d="M161.66,279.35c.16-.09,6.5-2.73,7,4s-6.32,5.85-6.34,5.65S161.66,279.35,161.66,279.35Z" style="fill: rgb(255, 190, 157); transform-origin: 165.173px 283.957px;" id="el8s4jwnzqud7" class="animable"></path><path d="M164.19,286.28s.12.08.33.15a1.17,1.17,0,0,0,.87-.05,2.9,2.9,0,0,0,1.14-2.7,4.12,4.12,0,0,0-.46-1.65,1.36,1.36,0,0,0-.95-.82.6.6,0,0,0-.67.37c-.07.2,0,.33,0,.34s-.16-.1-.12-.38a.68.68,0,0,1,.23-.44.84.84,0,0,1,.63-.22,1.63,1.63,0,0,1,1.3.94,3.9,3.9,0,0,1,.55,1.84,3,3,0,0,1-1.47,3,1.24,1.24,0,0,1-1.09-.1C164.21,286.44,164.16,286.3,164.19,286.28Z" style="fill: rgb(235, 153, 110); transform-origin: 165.625px 283.81px;" id="el3b653y0zgsm" class="animable"></path><path d="M165.35,278.71a3.54,3.54,0,0,0-3,2c-.33,1-.31,2.1-.64,3.1s-1.21,2-2.26,1.85a2.09,2.09,0,0,1-1.56-1.38,5.53,5.53,0,0,1-.25-2.15c0-3.16.36-6.33.14-9.49a16.12,16.12,0,0,0-3-8.87,8.81,8.81,0,0,0-8.3-3.53c-2.06.39-3.85,1.69-5.88,2.2a8.18,8.18,0,0,1-7-1.51,15.52,15.52,0,0,0-1.37-.77,3.88,3.88,0,0,1,.47-2.15c3.68-4.24,10.94-6.11,16.5-5.34a19.62,19.62,0,0,1,13.94,8.83c2.88,4.81,3,11.94,2.25,17.21" style="fill: rgb(38, 50, 56); transform-origin: 149px 269.088px;" id="el555eullhhd5" class="animable"></path><path d="M56.09,433s72.21-47.36,75.17-48.35,10.1-5.67,17.25-3.7,13.55,8.38,16.75,17.74S168.71,429,168.71,429,163,445.5,152,449a26.53,26.53,0,0,1-2.89.72c-13.54,2.69-27.3-3.53-34.87-15.07l-1.62-2.45s-47.23,17.35-48,17.11Z" style="fill: rgb(38, 50, 56); transform-origin: 112.4px 415.407px;" id="elxxb86ekvz9d" class="animable"></path><path d="M31.47,377.74s-8.84,3.15-8.87,13.06c-.07,19,38.33,39.89,38.33,39.89L112,396.82v-3.56S46.25,369.61,31.47,377.74Z" style="fill: rgb(38, 50, 56); transform-origin: 67.3px 403.364px;" id="elcsprr3s2yy6" class="animable"></path><path d="M145.43,420s-.13.07-.4.18l-1.18.47-4.58,1.76-17,6.41c-7.23,2.69-15.89,5.9-25.6,9.43s-20.47,7.41-32,11.3l-.21.07-.1-.19c-1.81-3.45-3.71-7.08-5.64-10.78l-2.88-5.49-.11-.21.2-.13,55.08-35,16.55-10.44,4.49-2.8,1.17-.72.41-.23a4.53,4.53,0,0,1-.38.27l-1.14.76-4.45,2.88-16.46,10.58-55,35.1.09-.34c.92,1.74,1.89,3.61,2.88,5.49l5.64,10.78-.31-.13c11.49-3.88,22.25-7.74,32-11.24l25.63-9.33,17.07-6.26,4.6-1.67,1.2-.43Z" style="fill: rgb(69, 90, 100); transform-origin: 100.58px 416.625px;" id="el51sygfcokks" class="animable"></path><path d="M86.15,413.93a11.72,11.72,0,0,1-1.33-.91c-.84-.6-2-1.51-3.5-2.64-2.92-2.26-6.9-5.46-11.19-9.14s-8-7.13-10.73-9.68c-1.34-1.28-2.41-2.32-3.14-3.06a9.74,9.74,0,0,1-1.09-1.18,11.51,11.51,0,0,1,1.23,1l3.25,2.93c2.74,2.48,6.55,5.88,10.82,9.55s8.22,6.92,11.08,9.25l3.39,2.77A9.43,9.43,0,0,1,86.15,413.93Z" style="fill: rgb(69, 90, 100); transform-origin: 70.66px 400.625px;" id="el0vakn3yd0b6" class="animable"></path><path d="M45.9,384.83a10,10,0,0,1,4.92.45,10.14,10.14,0,0,1,4.38,2.3c-.09.13-2-1.05-4.53-1.8S45.89,385,45.9,384.83Z" style="fill: rgb(69, 90, 100); transform-origin: 50.55px 386.147px;" id="elfigkrygled" class="animable"></path><path d="M50.3,381.84a6.23,6.23,0,0,1,3,2.28,6.15,6.15,0,0,1,1.59,3.44c-.15.05-.71-1.54-2-3.11S50.22,382,50.3,381.84Z" style="fill: rgb(69, 90, 100); transform-origin: 52.5933px 384.701px;" id="elsqkk6ujkbhb" class="animable"></path><path d="M28.66,441.92c0-.06.61-.19,1.31.4a4.72,4.72,0,0,1,1.48,3,5.9,5.9,0,0,1-.46,3.27c-.37.78-.76,1.14-.81,1.11s.21-.48.46-1.24a6.76,6.76,0,0,0,.3-3.07,5.17,5.17,0,0,0-1.21-2.76A3.54,3.54,0,0,0,28.66,441.92Z" style="fill: rgb(38, 50, 56); transform-origin: 30.0855px 445.783px;" id="eln2ow90943ko" class="animable"></path></g><g id="freepik--Plant--inject-214" class="animable" style="transform-origin: 416.133px 351.424px;"><rect x="383.11" y="387.4" width="69.76" height="9.59" style="fill: rgb(38, 50, 56); transform-origin: 417.99px 392.195px;" id="elgibg5k08gfm" class="animable"></rect><path d="M453,397.1H383v-9.82h70Zm-69.76-.24h69.52v-9.34H383.23Z" style="fill: rgb(38, 50, 56); transform-origin: 418px 392.19px;" id="elmveuhukhs8o" class="animable"></path><polygon points="389.58 393.79 399.62 443.33 436.78 443.33 446.48 396.98 389.58 393.79" style="fill: rgb(38, 50, 56); transform-origin: 418.03px 418.56px;" id="elj5j1kuhud2i" class="animable"></polygon><polygon points="389.58 438.64 394.94 446.01 440.1 446.01 446.48 438.64 389.58 438.64" style="fill: rgb(69, 90, 100); transform-origin: 418.03px 442.325px;" id="elqkembnaorf" class="animable"></polygon><path d="M415.37,395.24c-.13,0-.31-22.95-.39-51.25s0-51.26.11-51.26.31,22.94.39,51.25S415.51,395.24,415.37,395.24Z" style="fill: rgb(38, 50, 56); transform-origin: 415.233px 343.985px;" id="ela0ujyb9sz5n" class="animable"></path><path d="M430.91,337.81a2.24,2.24,0,0,1-.18.53c-.17.39-.37.88-.63,1.49-.14.32-.29.68-.45,1.07l-.47,1.3c-.16.47-.34,1-.53,1.49s-.34,1.11-.52,1.71a69,69,0,0,0-1.95,8.54,102.72,102.72,0,0,0-1.08,10.68,144,144,0,0,0,.55,19.51c.23,2.49.45,4.5.62,5.89.07.66.13,1.19.17,1.61a2,2,0,0,1,0,.56,2.41,2.41,0,0,1-.13-.55c-.07-.42-.16-.94-.26-1.59-.23-1.38-.51-3.39-.78-5.88a128.65,128.65,0,0,1-.7-19.57,98.2,98.2,0,0,1,1.13-10.74,66.09,66.09,0,0,1,2.06-8.57c.2-.59.36-1.17.56-1.7l.57-1.49.51-1.29c.17-.39.35-.74.5-1.06l.71-1.45A2.41,2.41,0,0,1,430.91,337.81Z" style="fill: rgb(38, 50, 56); transform-origin: 427.687px 365px;" id="el4n5vbfvtcsd" class="animable"></path><path d="M429.13,319.25a4.4,4.4,0,0,1-.22.75l-.73,2.14-.53,1.53c-.17.58-.36,1.2-.56,1.86-.41,1.33-.88,2.83-1.3,4.53-.23.85-.46,1.73-.7,2.66s-.43,1.9-.66,2.9c-.48,2-.84,4.17-1.29,6.43-.76,4.56-1.44,9.6-1.91,14.91s-.63,10.41-.7,15,.05,8.79.24,12.28c.06,1.75.17,3.33.26,4.72s.17,2.58.26,3.56.12,1.68.17,2.24a4.28,4.28,0,0,1,0,.79,4,4,0,0,1-.12-.78c-.07-.55-.16-1.3-.27-2.24s-.23-2.16-.34-3.55-.25-3-.34-4.72c-.23-3.49-.33-7.67-.34-12.3s.22-9.73.67-15.07,1.16-10.38,1.95-14.95c.47-2.27.83-4.44,1.34-6.44.24-1,.46-2,.68-2.91s.5-1.8.74-2.65c.44-1.7.94-3.2,1.37-4.53l.6-1.84c.21-.56.41-1.06.58-1.53.34-.88.61-1.58.82-2.1A4.12,4.12,0,0,1,429.13,319.25Z" style="fill: rgb(38, 50, 56); transform-origin: 424.59px 357.4px;" id="el5arnay1dg0q" class="animable"></path><path d="M411,399.3a1.14,1.14,0,0,1,0-.27c0-.21,0-.47-.06-.79-.05-.73-.12-1.75-.21-3-.17-2.68-.4-6.48-.7-11.18-.6-9.43-1.48-22.47-3.07-36.81-.81-7.17-1.75-14-2.73-20.15-.52-3.08-1-6-1.52-8.74s-1-5.27-1.51-7.58-1-4.4-1.38-6.23-.8-3.4-1.12-4.68-.55-2.25-.73-3c-.07-.32-.13-.57-.17-.77a1.14,1.14,0,0,1-.05-.27.9.9,0,0,1,.09.25c.06.2.14.45.23.76.19.71.47,1.69.81,2.94s.78,2.84,1.21,4.67,1,3.9,1.45,6.22,1.06,4.84,1.57,7.57,1,5.67,1.57,8.75c1,6.17,2,13,2.78,20.17,1.59,14.35,2.41,27.4,2.92,36.84.26,4.73.44,8.55.54,11.19.05,1.3.09,2.31.12,3.05,0,.32,0,.58,0,.79A1.1,1.1,0,0,1,411,399.3Z" style="fill: rgb(38, 50, 56); transform-origin: 404.395px 347.565px;" id="el4gkujlb1dx3" class="animable"></path><path d="M414.81,303.76c-.31-3.25-3.59-5.7-6.86-5.74s-6.31,1.93-8.3,4.51a25.88,25.88,0,0,0-4,8.88c-2.2,7.66-3.4,15.7-2.46,23.62s4.15,15.7,9.83,21.29c.92.91,2.11,1.82,3.38,1.55a4.19,4.19,0,0,0,1.79-1.1,52.89,52.89,0,0,0,17.15-40.2c-.08-3-.48-6.14-2.15-8.65s-5.55-5.17-8.38-4.16" style="fill: rgb(247, 78, 56); transform-origin: 409.11px 327.969px;" id="elzzd5fd2w27e" class="animable"></path><path d="M390.42,277.72l-4.6,8.33c-.1.19-.24.41-.47.43s-.42-.21-.55-.41l-12.16-18.66,2.8-1.59Z" style="fill: rgb(247, 78, 56); transform-origin: 381.53px 276.151px;" id="elrkzjwmsgm0j" class="animable"></path><g id="elytc879m9w28"><g style="opacity: 0.2; transform-origin: 381.53px 276.151px;" class="animable"><path d="M390.42,277.72l-4.6,8.33c-.1.19-.24.41-.47.43s-.42-.21-.55-.41l-12.16-18.66,2.8-1.59Z" id="elsamjr0zzqaa" class="animable" style="transform-origin: 381.53px 276.151px;"></path></g></g><path d="M415.09,292.73l-41.48-24.48a1.94,1.94,0,0,1-1-1c-.16-.61.3-1.2.74-1.66a28.62,28.62,0,0,1,22.16-8.71,25.31,25.31,0,0,1,20,12.47c4,7.15,4.14,16.61-.45,23.4" style="fill: rgb(247, 78, 56); transform-origin: 395.542px 274.794px;" id="eloqzhhqibu9f" class="animable"></path><path d="M379.59,260.44a2.07,2.07,0,0,1,.54-.07c.36,0,.89-.08,1.57-.07a30.54,30.54,0,0,1,5.75.45,34.06,34.06,0,0,1,17,8.2A34.26,34.26,0,0,1,414.3,285a31.89,31.89,0,0,1,1,5.69c.07.67.06,1.2.08,1.56a1.8,1.8,0,0,1,0,.55s-.09-.75-.26-2.09a34,34,0,0,0-27.74-29.65,36,36,0,0,0-5.69-.61C380.34,260.46,379.59,260.48,379.59,260.44Z" style="fill: rgb(38, 50, 56); transform-origin: 397.496px 276.548px;" id="el1ouwn44kw2f" class="animable"></path><path d="M409.47,275.83a9,9,0,0,1-2.09,1c-1.33.52-3.17,1.18-5.24,1.84s-4,1.18-5.34,1.51a10.54,10.54,0,0,1-2.26.44,10.91,10.91,0,0,1,2.17-.77l5.28-1.65,5.27-1.7A11.94,11.94,0,0,1,409.47,275.83Z" style="fill: rgb(38, 50, 56); transform-origin: 402.005px 278.225px;" id="elyx6r4zfl3ya" class="animable"></path><path d="M402.94,258.29a29.24,29.24,0,0,1,.24,9.27,28.77,28.77,0,0,1-.25-4.63A29.1,29.1,0,0,1,402.94,258.29Z" style="fill: rgb(38, 50, 56); transform-origin: 403.141px 262.925px;" id="elrin1ov2sijo" class="animable"></path><path d="M373.25,267.79a17.86,17.86,0,0,1,3-1.06c1.89-.58,4.51-1.32,7.44-2s5.59-1.25,7.54-1.59a19.62,19.62,0,0,1,3.16-.43,21.6,21.6,0,0,1-3.1.78c-1.92.42-4.57,1-7.49,1.72s-5.55,1.38-7.45,1.88A22.43,22.43,0,0,1,373.25,267.79Z" style="fill: rgb(38, 50, 56); transform-origin: 383.82px 265.25px;" id="eltfm3g8dk0wa" class="animable"></path><path d="M396,296.06c-3.56-2.7-7.34-3.23-11.81-3.06a36.1,36.1,0,0,0-12.93,3.34c-7,3.06-13.57,7.58-17.74,14s-5.64,14.85-2.51,21.81a3.09,3.09,0,0,0,1.42,1.72,3.35,3.35,0,0,0,2.34-.18c7.95-2.59,16-5.21,23.28-9.28s14-9.71,17.89-17.1a14.8,14.8,0,0,0,1.89-5.67,7.07,7.07,0,0,0-1.83-5.55" style="fill: rgb(247, 78, 56); transform-origin: 373.6px 313.486px;" id="elsn6198snc8k" class="animable"></path><path d="M396,295.22a2.38,2.38,0,0,1-.57.24l-1.67.57-1.2.4c-.44.16-.91.36-1.41.55-1,.41-2.18.82-3.41,1.41l-1.95.89c-.67.31-1.35.7-2.06,1.06-1.45.71-2.91,1.61-4.46,2.53a70.6,70.6,0,0,0-17.55,15.44c-1.1,1.42-2.19,2.76-3.07,4.1-.46.66-.92,1.28-1.32,1.91l-1.13,1.82c-.75,1.15-1.3,2.25-1.83,3.2-.26.48-.51.91-.73,1.33l-.55,1.14-.78,1.58a3.11,3.11,0,0,1-.3.54,2.22,2.22,0,0,1,.21-.58l.7-1.62c.15-.36.33-.74.51-1.17s.44-.86.69-1.35c.51-1,1.05-2.09,1.78-3.25l1.11-1.85c.39-.64.85-1.27,1.3-1.94.87-1.36,2-2.71,3.06-4.15a74.76,74.76,0,0,1,8.15-8.54,75.58,75.58,0,0,1,9.51-7c1.57-.91,3.05-1.81,4.51-2.5.72-.36,1.4-.74,2.09-1.05l2-.86c1.25-.58,2.43-1,3.45-1.35.51-.18,1-.37,1.43-.51l1.22-.36,1.7-.49A5.18,5.18,0,0,1,396,295.22Z" style="fill: rgb(38, 50, 56); transform-origin: 374.005px 314.575px;" id="elb3qh64t19m8" class="animable"></path><path d="M368.16,310.31a79.68,79.68,0,0,1-8.67,2.8,85,85,0,0,1-8.82,2.32,86,86,0,0,1,8.68-2.8A85.93,85.93,0,0,1,368.16,310.31Z" style="fill: rgb(38, 50, 56); transform-origin: 359.415px 312.87px;" id="el8c951df8v3a" class="animable"></path><path d="M367.81,329.46a13.11,13.11,0,0,1-.19-2.7c-.05-1.67-.06-4,0-6.53s.2-4.86.34-6.53a15.07,15.07,0,0,1,.34-2.69,15.35,15.35,0,0,1,0,2.71c-.05,1.83-.12,4.06-.2,6.52s-.12,4.69-.16,6.52A16.19,16.19,0,0,1,367.81,329.46Z" style="fill: rgb(38, 50, 56); transform-origin: 367.969px 320.235px;" id="elzldhbtdkws9" class="animable"></path><path d="M384.21,321.11c-.14,0-.57-4.69-1-10.49s-.62-10.51-.48-10.52.57,4.68,1,10.49S384.35,321.1,384.21,321.11Z" style="fill: rgb(38, 50, 56); transform-origin: 383.47px 310.605px;" id="eluod1asenutb" class="animable"></path><path d="M363.79,299.64a17.18,17.18,0,0,1,2.78-.08c1.72,0,4.09.06,6.7.15s5,.19,6.69.29a15,15,0,0,1,2.77.27,14.57,14.57,0,0,1-2.78.08c-1.71,0-4.08-.06-6.7-.14s-5-.2-6.69-.3A15,15,0,0,1,363.79,299.64Z" style="fill: rgb(38, 50, 56); transform-origin: 373.26px 299.96px;" id="eluk35ttmc5ue" class="animable"></path><path d="M404.79,358.56a4.45,4.45,0,0,1-.06-.57c0-.43,0-1-.07-1.63-.06-1.41-.08-3.47,0-6s.21-5.55.51-8.88.79-7,1.46-10.81,1.51-7.4,2.36-10.64,1.76-6.12,2.59-8.52,1.54-4.31,2.09-5.62l.63-1.5a2.87,2.87,0,0,1,.25-.51,1.91,1.91,0,0,1-.15.54c-.15.41-.33.91-.55,1.54-.49,1.33-1.16,3.26-1.94,5.66s-1.63,5.29-2.48,8.52-1.63,6.83-2.31,10.62-1.15,7.44-1.49,10.76-.53,6.33-.62,8.85-.14,4.57-.13,6c0,.66,0,1.2,0,1.63A2.34,2.34,0,0,1,404.79,358.56Z" style="fill: rgb(38, 50, 56); transform-origin: 409.579px 331.22px;" id="elxbxuru4j0ur" class="animable"></path><path d="M407,330.26a11.23,11.23,0,0,1-1.65,1.81c-1.08,1.07-2.6,2.51-4.34,4s-3.36,2.85-4.56,3.78a11.68,11.68,0,0,1-2,1.4,12.8,12.8,0,0,1,1.8-1.68l4.45-3.87,4.43-3.91A13,13,0,0,1,407,330.26Z" style="fill: rgb(38, 50, 56); transform-origin: 400.725px 335.755px;" id="elzs2j60bvjea" class="animable"></path><path d="M420.11,340.83a18.35,18.35,0,0,1-1.76-2.44c-1.14-1.65-2.54-3.71-4.1-6s-3-4.28-4.18-5.92a18.87,18.87,0,0,1-1.68-2.5,17.11,17.11,0,0,1,2,2.29c1.15,1.46,2.69,3.52,4.31,5.85s3,4.49,4,6.07A17.25,17.25,0,0,1,420.11,340.83Z" style="fill: rgb(38, 50, 56); transform-origin: 414.25px 332.4px;" id="elnbkmrqr7auh" class="animable"></path><path d="M413.23,307.58c.08.11-4.28,3.05-9.74,6.55s-9.93,6.26-10,6.14,4.29-3,9.74-6.56S413.16,307.46,413.23,307.58Z" style="fill: rgb(38, 50, 56); transform-origin: 403.36px 313.925px;" id="elw4xyhi4dvj" class="animable"></path><path d="M425.53,320.85a79.76,79.76,0,0,1-6.6-6.1,83.11,83.11,0,0,1-6.25-6.45,79.76,79.76,0,0,1,6.6,6.1A80.9,80.9,0,0,1,425.53,320.85Z" style="fill: rgb(38, 50, 56); transform-origin: 419.105px 314.575px;" id="elsoenencqgt" class="animable"></path><path d="M428.62,320.58l3.75-.31a18.61,18.61,0,0,0,7.55-2.31,29.84,29.84,0,0,1,3.53-1.77c4.63-1.86,9.79-1.53,14.77-1.78a61.09,61.09,0,0,0,23.5-6,2.21,2.21,0,0,0,1-.93c.77-1.4-.66-2.65-1.89-3.4-6.31-3.89-12.73-7.82-19.88-9.75s-15.27-1.61-21.37,2.59c-7.17,4.93-9.78,15.06-11,23.67" style="fill: rgb(247, 78, 56); transform-origin: 455.759px 306.892px;" id="el1udqgih0xrp" class="animable"></path><path d="M482.83,307a2.91,2.91,0,0,1-.63-.29l-1.78-.93c-1.54-.81-3.75-2-6.55-3.35a60.83,60.83,0,0,0-10.15-3.91,33.5,33.5,0,0,0-13.14-1.06,22.46,22.46,0,0,0-12,5.14,26.74,26.74,0,0,0-6.24,8.77,72.08,72.08,0,0,0-2.72,6.83c-.27.78-.5,1.41-.66,1.88a2.87,2.87,0,0,1-.27.65,6.42,6.42,0,0,1,.17-.68c.15-.48.34-1.12.58-1.91a60.19,60.19,0,0,1,2.58-6.92,26.5,26.5,0,0,1,6.26-9,22.73,22.73,0,0,1,12.22-5.3,33.48,33.48,0,0,1,13.34,1.12,58.47,58.47,0,0,1,10.17,4c2.79,1.38,5,2.63,6.5,3.49l1.73,1A4.5,4.5,0,0,1,482.83,307Z" style="fill: rgb(38, 50, 56); transform-origin: 455.76px 308.71px;" id="eltjsedx4zcnb" class="animable"></path><path d="M473.84,311.84c-.08.12-5-3-10.93-7.07s-10.74-7.37-10.66-7.49,5,3.06,10.93,7.08S473.92,311.73,473.84,311.84Z" style="fill: rgb(38, 50, 56); transform-origin: 463.045px 304.56px;" id="el4mcr5xg9iic" class="animable"></path><path d="M469.14,296.82a11.61,11.61,0,0,1-3.82.76,11.86,11.86,0,0,1-3.9-.05,20.8,20.8,0,0,1,3.85-.44A21.64,21.64,0,0,1,469.14,296.82Z" style="fill: rgb(38, 50, 56); transform-origin: 465.28px 297.267px;" id="elc47vrg32vjg" class="animable"></path><path d="M447.19,292.88a13.77,13.77,0,0,1-1.61,3.21,13.53,13.53,0,0,1-2,3,25.48,25.48,0,0,1,3.64-6.17Z" style="fill: rgb(38, 50, 56); transform-origin: 445.4px 295.985px;" id="elozgmq3fh6ds" class="animable"></path><path d="M451.57,314.73a13.55,13.55,0,0,1-2.35-1.28c-1.42-.86-3.33-2.12-5.37-3.6s-3.84-2.89-5.14-3.91a15.46,15.46,0,0,1-2-1.74,13,13,0,0,1,2.24,1.46l5.22,3.79c2,1.48,3.91,2.77,5.27,3.7A16.18,16.18,0,0,1,451.57,314.73Z" style="fill: rgb(38, 50, 56); transform-origin: 444.14px 309.465px;" id="elnt8kb6hhih" class="animable"></path><path d="M434.13,336.49c-3.57-.95-7.82,2.53-8.56,6.15s.62,7.32,2.21,10.65a54.36,54.36,0,0,0,14.77,19.32c6.39,5.09,14.4,8.35,22.57,8.31-1.51-7,.4-14.34-.44-21.46A27.92,27.92,0,0,0,440,335c-2.28-.24-4.92-.6-5.83,1.51" style="fill: rgb(247, 78, 56); transform-origin: 445.241px 357.868px;" id="el4h2x9gc67v" class="animable"></path><path d="M465.12,380.92a2.35,2.35,0,0,1-.5-.24,8.18,8.18,0,0,1-1.34-.89,14,14,0,0,1-3.53-4.72c-.56-1.1-1.2-2.3-1.82-3.63s-1.25-2.76-1.92-4.25a41.07,41.07,0,0,0-2.36-4.54,36.51,36.51,0,0,0-3.25-4.42c-2.45-2.87-5.07-5.35-7.34-7.72a50.93,50.93,0,0,1-5.6-6.72,25.44,25.44,0,0,1-2.74-5.22,15.1,15.1,0,0,1-.47-1.54,3.57,3.57,0,0,1-.12-.54c.05,0,.25.73.77,2a27.2,27.2,0,0,0,2.85,5.09,53.39,53.39,0,0,0,5.63,6.6c2.29,2.34,4.93,4.82,7.4,7.72a35.92,35.92,0,0,1,3.28,4.49,40.16,40.16,0,0,1,2.36,4.6l1.88,4.27c.6,1.32,1.22,2.53,1.77,3.64a14.36,14.36,0,0,0,3.33,4.73C464.45,380.54,465.15,380.87,465.12,380.92Z" style="fill: rgb(38, 50, 56); transform-origin: 449.625px 358.705px;" id="elbvsgafofqbl" class="animable"></path><path d="M446.66,375.09a11.19,11.19,0,0,1,.33-2.4c.28-1.47.74-3.49,1.35-5.69s1.29-4.16,1.82-5.56a10.54,10.54,0,0,1,1-2.22,12.9,12.9,0,0,1-.64,2.34c-.44,1.42-1.05,3.39-1.67,5.58s-1.12,4.18-1.49,5.63A13.12,13.12,0,0,1,446.66,375.09Z" style="fill: rgb(38, 50, 56); transform-origin: 448.91px 367.155px;" id="elg3yveguiauo" class="animable"></path><path d="M464.45,357.88a14.28,14.28,0,0,1-2.52-.57c-1.54-.41-3.66-1-6-1.49s-4.52-.95-6.09-1.24a15.13,15.13,0,0,1-2.52-.56,12.47,12.47,0,0,1,2.58.21c1.58.21,3.76.57,6.13,1.11s4.5,1.14,6,1.63A12.6,12.6,0,0,1,464.45,357.88Z" style="fill: rgb(38, 50, 56); transform-origin: 455.885px 355.948px;" id="el52jzuj1tngg" class="animable"></path><path d="M433.41,362.88a13.78,13.78,0,0,1,.39-2.78c.31-1.7.81-4.05,1.48-6.61s1.38-4.85,1.93-6.49a13.5,13.5,0,0,1,1-2.61,18.77,18.77,0,0,1-.69,2.72c-.47,1.66-1.13,4-1.79,6.51s-1.22,4.87-1.62,6.56A16.4,16.4,0,0,1,433.41,362.88Z" style="fill: rgb(38, 50, 56); transform-origin: 435.81px 353.635px;" id="eldopbn4ajtuq" class="animable"></path><path d="M456.26,342.89c0,.13-4.48-.23-10-.81a98.49,98.49,0,0,1-9.9-1.3,97.07,97.07,0,0,1,10,.81A99,99,0,0,1,456.26,342.89Z" style="fill: rgb(38, 50, 56); transform-origin: 446.31px 341.848px;" id="elu0fe7cwy9v" class="animable"></path><path d="M453,396.94c0,.14-15.67.25-35,.25s-35-.11-35-.25,15.66-.25,35-.25S453,396.81,453,396.94Z" style="fill: rgb(69, 90, 100); transform-origin: 418px 396.94px;" id="eltty6wbquzo" class="animable"></path><path d="M442.09,417.11c0,.13-10.56.25-23.58.25s-23.58-.12-23.58-.25,10.56-.25,23.58-.25S442.09,417,442.09,417.11Z" style="fill: rgb(69, 90, 100); transform-origin: 418.51px 417.11px;" id="eljk1ltvthnhm" class="animable"></path><path d="M442.5,420c0,.14-10.56.25-23.58.25s-23.58-.11-23.58-.25,10.56-.25,23.58-.25S442.5,419.85,442.5,420Z" style="fill: rgb(69, 90, 100); transform-origin: 418.92px 420px;" id="eln3mgek9jea8" class="animable"></path><path d="M442.5,414.73c0,.14-10.92.25-24.39.25s-24.39-.11-24.39-.25,10.92-.25,24.39-.25S442.5,414.59,442.5,414.73Z" style="fill: rgb(69, 90, 100); transform-origin: 418.11px 414.73px;" id="el09kj84mx3qjh" class="animable"></path></g><defs>     <filter id="active" height="200%">         <feMorphology in="SourceAlpha" result="DILATED" operator="dilate" radius="2"></feMorphology>                <feFlood flood-color="#32DFEC" flood-opacity="1" result="PINK"></feFlood>        <feComposite in="PINK" in2="DILATED" operator="in" result="OUTLINE"></feComposite>        <feMerge>            <feMergeNode in="OUTLINE"></feMergeNode>            <feMergeNode in="SourceGraphic"></feMergeNode>        </feMerge>    </filter>    <filter id="hover" height="200%">        <feMorphology in="SourceAlpha" result="DILATED" operator="dilate" radius="2"></feMorphology>                <feFlood flood-color="#ff0000" flood-opacity="0.5" result="PINK"></feFlood>        <feComposite in="PINK" in2="DILATED" operator="in" result="OUTLINE"></feComposite>        <feMerge>            <feMergeNode in="OUTLINE"></feMergeNode>            <feMergeNode in="SourceGraphic"></feMergeNode>        </feMerge>            <feColorMatrix type="matrix" values="0   0   0   0   0                0   1   0   0   0                0   0   0   0   0                0   0   0   1   0 "></feColorMatrix>    </filter></defs></svg>